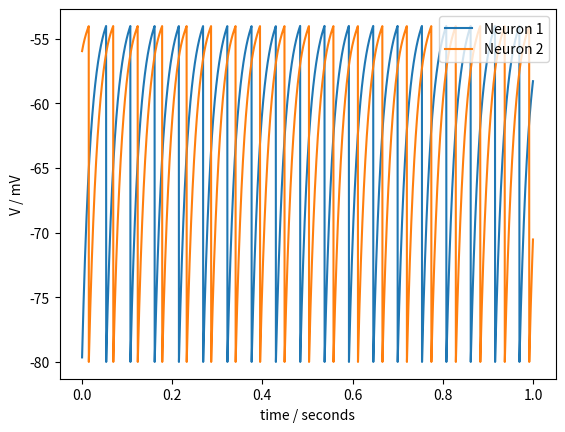

This chart was generated by the following Python code:
import numpy as np
import matplotlib.pyplot as plt
import random

def intAndFire(leakPot, Vrest, Vthresh, Rm, Taum, Ie, duration, timestep):
    V0=Vrest
    data=[]
    x=[]
    for t in range(0,int(duration/timestep)):
        V=V0+((leakPot-V0+(Rm*Ie))/Taum)*timestep
        data.append(V/mV)
        x.append(t*timestep)
        if V>Vthresh:
            V0=Vrest
        else:
            V0=V

    plt.plot(x,data)
    plt.ylabel('V / mV')
    plt.xlabel('time / seconds')
    plt.show()
    return

def synapse2Neruons(Taum, E_L, Vrest, Vth, RmIe, RmGs, deltaS, Taus, Es, duration, timestep):
    V0n1 = random.randint(int(Vrest/mV), int(Vth/mV))*mV
    V0n2 = random.randint(int(Vrest/mV), int(Vth/mV))*mV
    S1to2_prev = 0
    S2to1_prev = 0
    RmIs1to2 = 0
    RmIs2to1 = 0
    data_N1 = []
    data_N1.append(V0n1)
    data_N2 = []
    data_N2.append(V0n2)
    x = []

    for t in range(1,1+int(duration/timestep)):
        #synapse n2 to n1
        if data_N2[t-1] == Vrest:
            S2to1 = 0.5 + S2to1_prev - (timestep*(S2to1_prev))/Taus
        else:
            S2to1 = S2to1_prev - (timestep*(S2to1_prev))/Taus

        #N1
        RmIs2to1 = RmGs*(Es - data_N2[t-1])*S2to1
        Vn1 = data_N1[t-1] + ((E_L- data_N1[t-1] + RmIe + RmIs2to1)/Taum)*timestep

        #synapse n1 to n2
        if data_N1[t-1] == Vrest:
            S1to2 = 0.5 + S1to2_prev - (timestep*(S1to2_prev))/Taus
        else:
            S1to2 = S1to2_prev - (timestep*(S1to2_prev))/Taus

        #N2
        RmIs1to2 = RmGs*(Es - data_N1[t-1])*S1to2
        Vn2 = data_N2[t-1] + ((E_L- data_N2[t-1] + RmIe + RmIs1to2)/Taum)*timestep

        if Vn1>Vth:
            Vn1=Vrest
        data_N1.append(Vn1)

        if Vn2>Vth:
            Vn2=Vrest
        data_N2.append(Vn2)

        S1to2_prev = S1to2
        S2to1_prev = S2to1
        x.append(t*timestep)

    data_N1[:] = [x / mV for x in data_N1]
    data_N2[:] = [x / mV for x in data_N2]
    plt.plot(x,data_N1[1:], label="Neuron 1")
    plt.plot(x,data_N2[1:], label="Neuron 2")
    plt.ylabel('V / mV')
    plt.xlabel('time / seconds')
    plt.legend(loc='upper right')
    plt.show()

    return

sec=1.0
ms=0.001
Volt=1.0
mV=0.001
Ohm=1.0
MOhm=1000000
Amp=1.0
nA=0.000000001

#intAndFire(-70*mV, -70*mV, -40*mV, 10*MOhm, 10*ms, 3.1*nA, 1*sec, 0.25*ms)
synapse2Neruons(20*ms, -70*mV, -80*mV, -54*mV, 18*mV, 0.15, 0.5, 10*ms, -80*mV, 1*sec, 0.25*ms)
